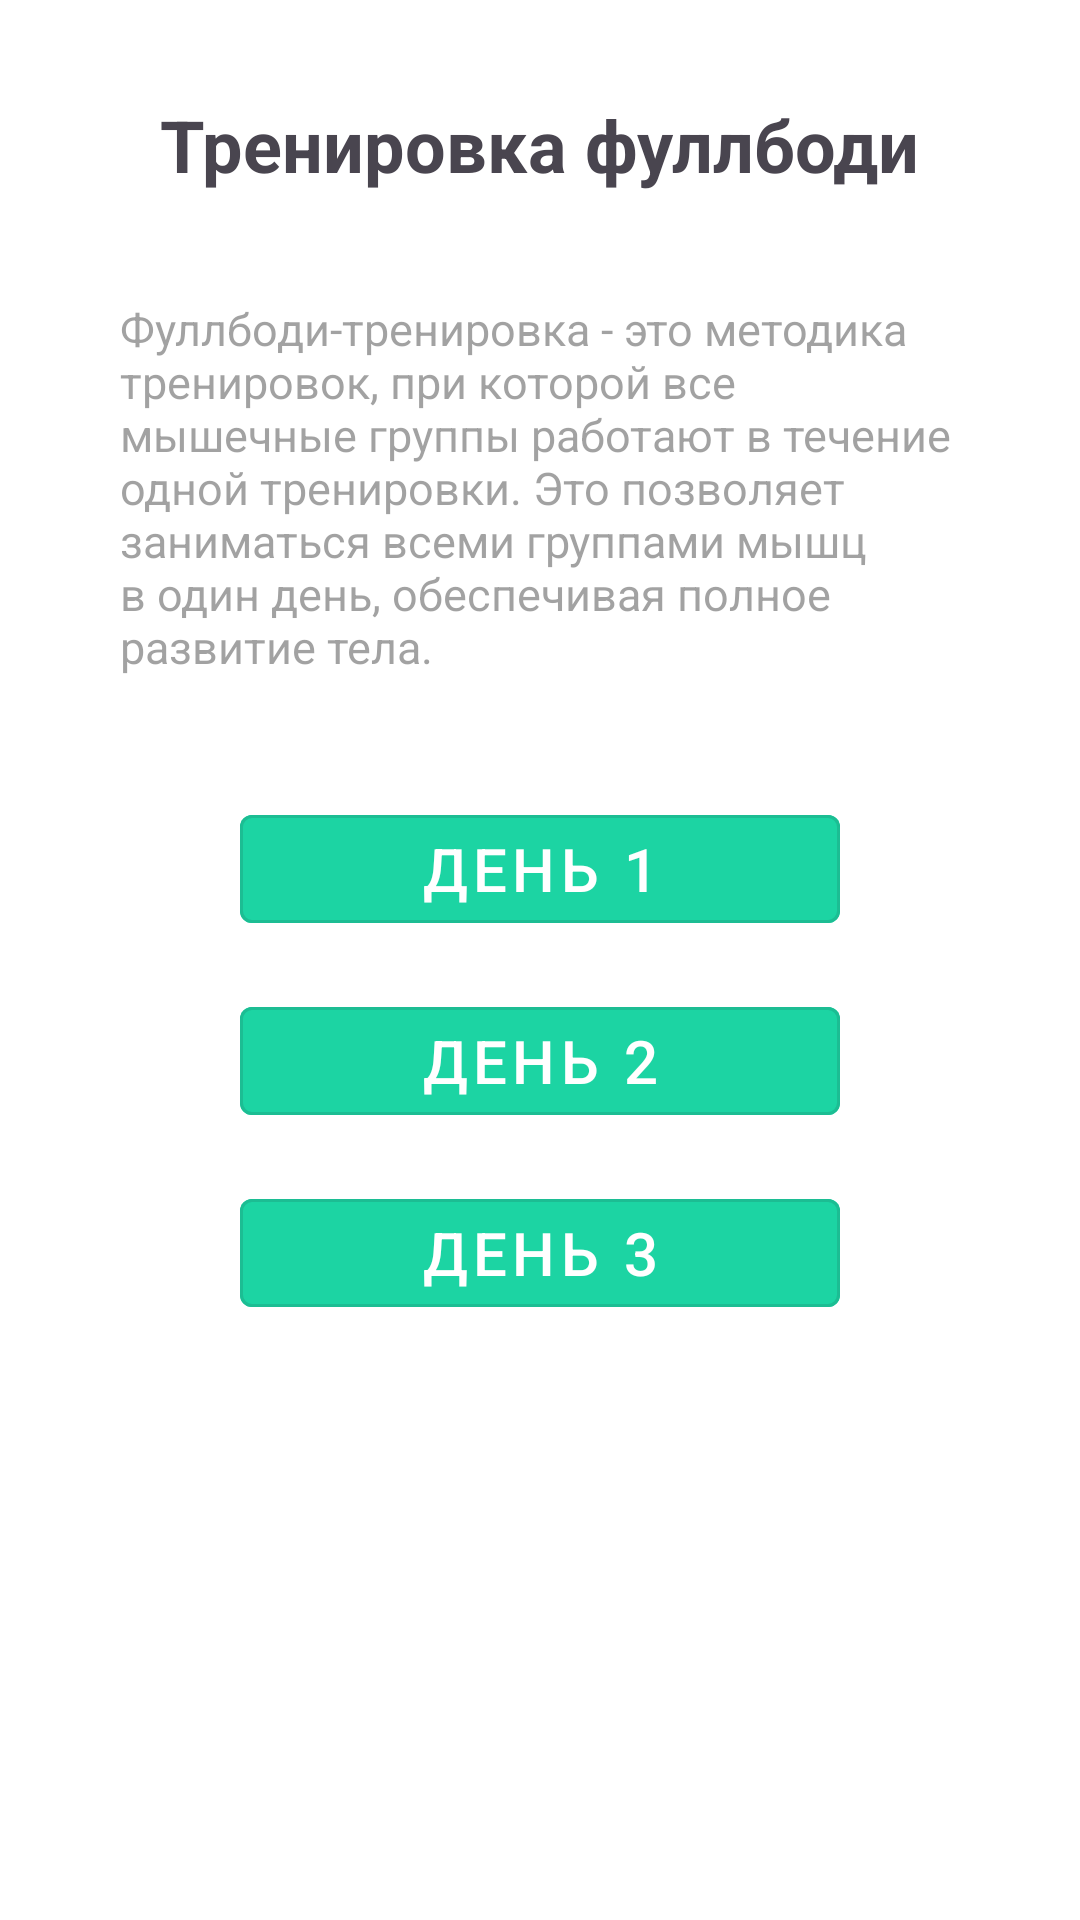

Layout XML and referenced resources for this Android screen:
<!-- AndroidManifest.xml: application theme Theme.Kurs -->
<!-- res/layout/activity_full_body_training.xml -->
<RelativeLayout
    xmlns:android="http://schemas.android.com/apk/res/android"
    android:id="@+id/full_body_layout"
    android:layout_width="match_parent"
    android:layout_height="match_parent"
    android:background="@color/white"
    android:padding="16dp">


    <TextView
        android:id="@+id/full_body_title"
        android:layout_width="wrap_content"
        android:layout_height="wrap_content"
        android:text="Тренировка фуллбоди"
        android:textSize="24sp"
        android:textStyle="bold"
        android:layout_alignParentTop="true"
        android:layout_centerHorizontal="true"
        android:layout_marginTop="16dp"/>


    <TextView
        android:id="@+id/full_body_explanation"
        android:layout_width="wrap_content"
        android:layout_height="wrap_content"
        android:text="Фуллбоди-тренировка - это методика тренировок, при которой все мышечные группы работают в течение одной тренировки. Это позволяет заниматься всеми группами мышц в один день, обеспечивая полное развитие тела."
        android:textSize="15sp"
        android:textColor="#8D575656"
        android:layout_below="@id/full_body_title"
        android:layout_centerHorizontal="true"
        android:layout_marginTop="35dp"
        android:layout_marginStart="24dp"
        android:layout_marginEnd="24dp"/>


    <com.google.android.material.button.MaterialButton
        android:id="@+id/day1"
        style="@style/Widget.MaterialComponents.Button.OutlinedButton"
        android:layout_width="200dp"
        android:layout_height="wrap_content"
        android:layout_centerHorizontal="true"
        android:text="День 1"
        android:textSize="20sp"
        android:textColor="@color/white"
        android:backgroundTint="@color/mint"
        android:layout_below="@id/full_body_explanation"
        android:layout_marginTop="40dp"/>

    <com.google.android.material.button.MaterialButton
        android:id="@+id/day2"
        style="@style/Widget.MaterialComponents.Button.OutlinedButton"
        android:layout_width="200dp"
        android:layout_height="wrap_content"
        android:layout_centerHorizontal="true"
        android:text="День 2"
        android:textColor="@color/white"
        android:backgroundTint="@color/mint"
        android:textSize="20sp"
        android:layout_below="@id/day1"
        android:layout_marginTop="16dp"/>

    <com.google.android.material.button.MaterialButton
        android:id="@+id/day3"
        style="@style/Widget.MaterialComponents.Button.OutlinedButton"
        android:layout_width="200dp"
        android:layout_height="wrap_content"
        android:backgroundTint="@color/mint"
        android:layout_centerHorizontal="true"
        android:textColor="@color/white"
        android:text="День 3"
        android:textSize="20sp"
        android:layout_below="@id/day2"
        android:layout_marginTop="16dp"/>


    <ImageView
        android:id="@+id/full_body_image"
        android:layout_width="200dp"
        android:layout_height="200dp"
        android:layout_below="@id/day3"
        android:layout_marginStart="70dp"
        android:layout_marginTop="24dp"
        android:layout_centerHorizontal="true"
        android:scaleType="centerCrop"
        android:src="@drawable/full_body_image" />

    <TextView
        android:id="@+id/full_body_quote"
        android:layout_width="wrap_content"
        android:layout_height="wrap_content"
        android:layout_below="@id/full_body_image"
        android:text="«Великие результаты требуют великих усилий.»"
        android:textColor="@android:color/black"
        android:textSize="16sp"
        android:layout_marginTop="10dp"
        android:layout_centerHorizontal="true"
        android:layout_marginStart="10dp"
        android:textStyle="italic" />
</RelativeLayout>
<!-- resources referenced by this layout -->
<resources>
  <color name="mint">#1cd4a3</color>
  <color name="white">#FFFFFFFF</color>
  <style name="Theme.Kurs" parent="Base.Theme.Kurs" />
  <style name="Base.Theme.Kurs" parent="Theme.Material3.DayNight.NoActionBar">
          <item name="colorPrimaryVariant">@color/mint</item>
          <item name="android:statusBarColor" tools:targetApi="l">?attr/colorPrimaryVariant</item>
          <item name="android:navigationBarColor" tools:targetApi="l">?attr/colorPrimaryVariant</item>
      </style>
</resources>
